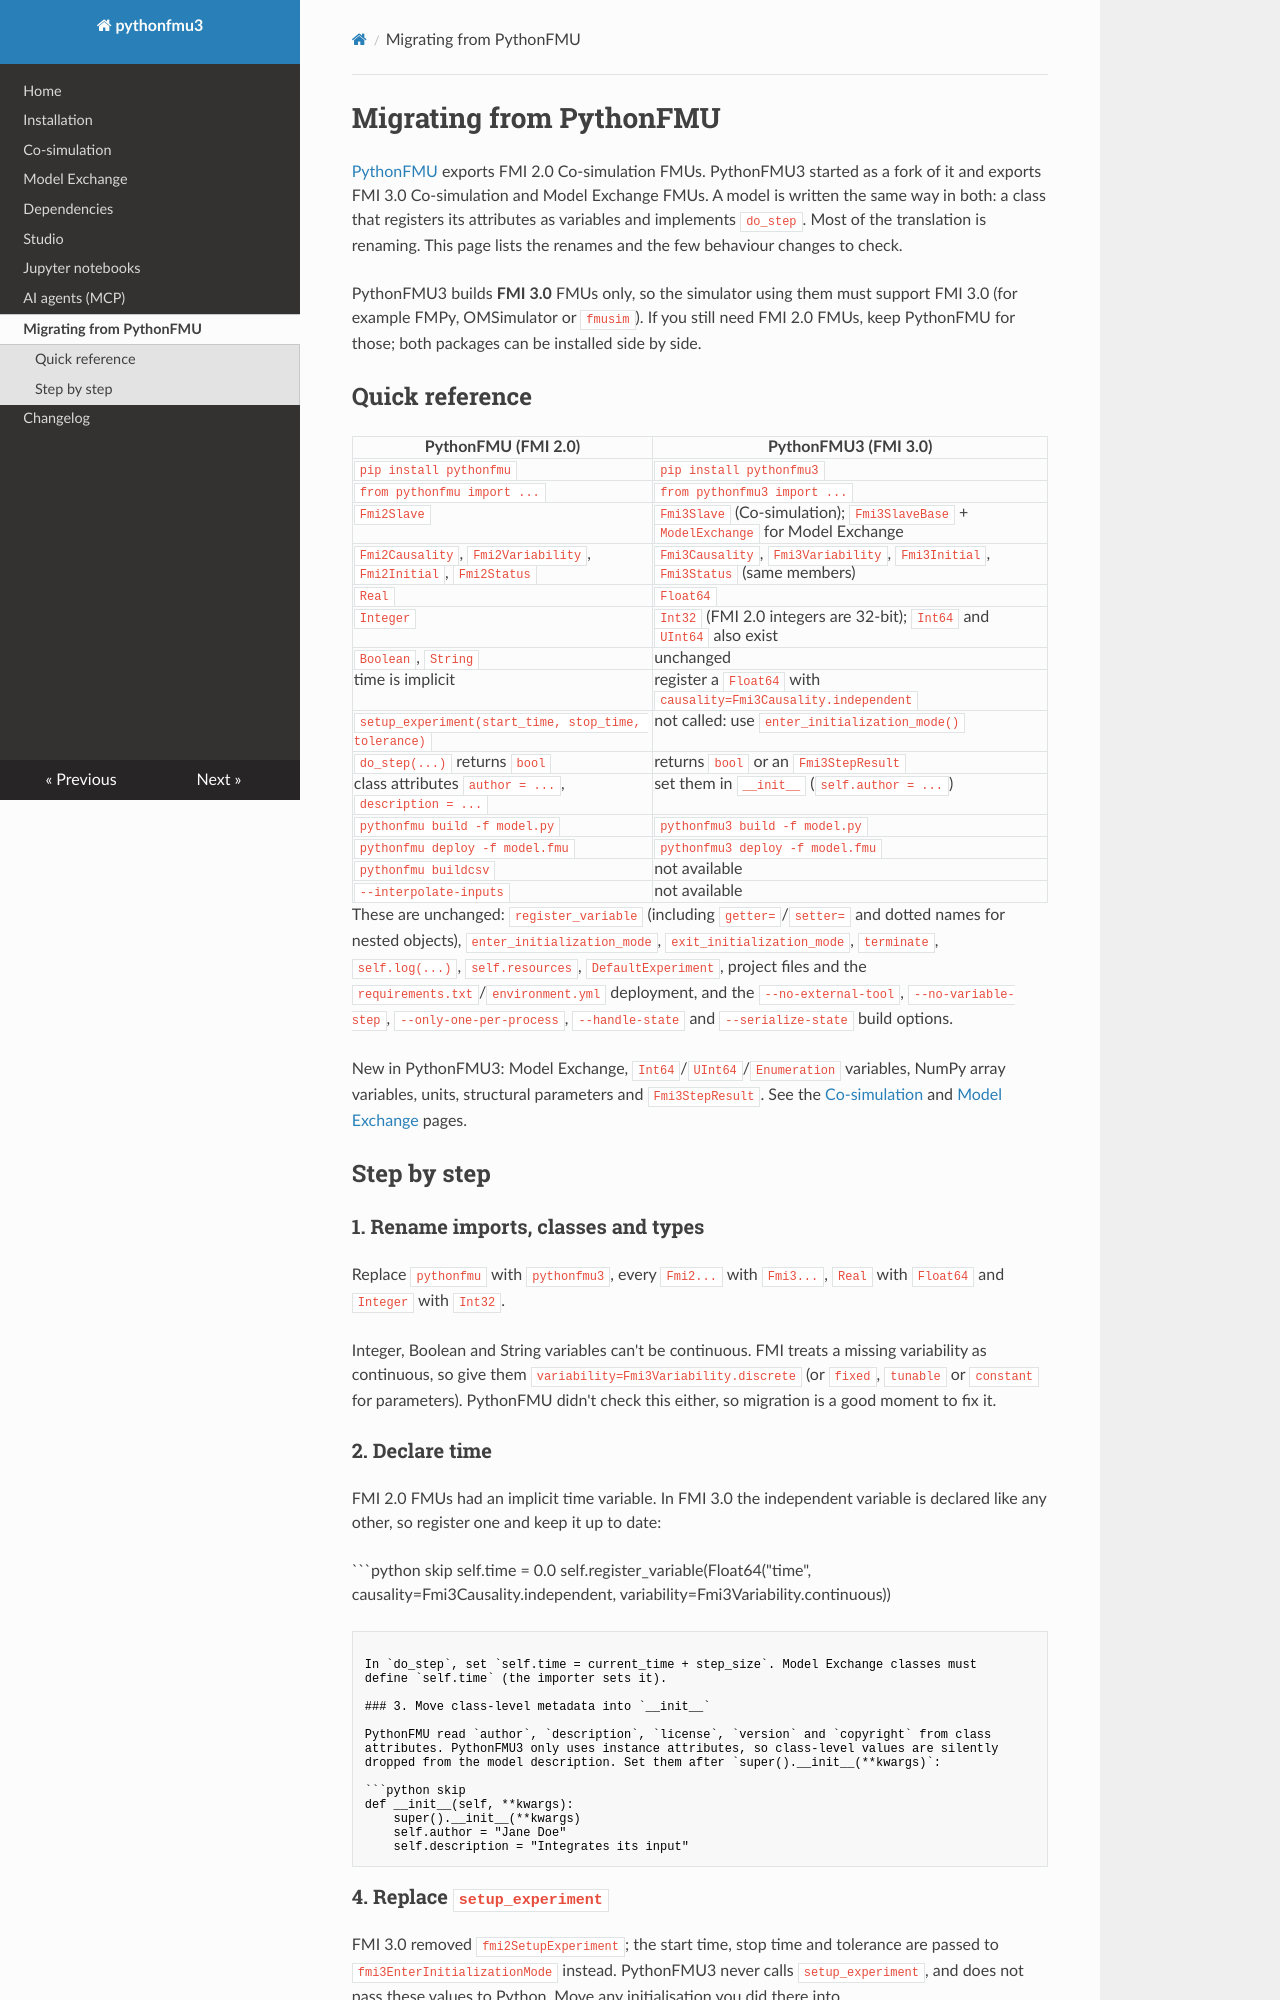

repository: StephenSmith25/PythonFMU3 · page: migration/index.html · generator: mkdocs

# Migrating from PythonFMU

[PythonFMU](https://github.com/NTNU-IHB/PythonFMU) exports FMI 2.0 Co-simulation FMUs.
PythonFMU3 started as a fork of it and exports FMI 3.0 Co-simulation and Model Exchange
FMUs. A model is written the same way in both: a class that registers its attributes as
variables and implements `do_step`. Most of the translation is renaming. This page lists
the renames and the few behaviour changes to check.

PythonFMU3 builds **FMI 3.0** FMUs only, so the simulator using them must support FMI 3.0
(for example FMPy, OMSimulator or `fmusim`). If you still need FMI 2.0 FMUs, keep
PythonFMU for those; both packages can be installed side by side.

## Quick reference

| PythonFMU (FMI 2.0) | PythonFMU3 (FMI 3.0) |
| --- | --- |
| `pip install pythonfmu` | `pip install pythonfmu3` |
| `from pythonfmu import ...` | `from pythonfmu3 import ...` |
| `Fmi2Slave` | `Fmi3Slave` (Co-simulation); `Fmi3SlaveBase` + `ModelExchange` for Model Exchange |
| `Fmi2Causality`, `Fmi2Variability`, `Fmi2Initial`, `Fmi2Status` | `Fmi3Causality`, `Fmi3Variability`, `Fmi3Initial`, `Fmi3Status` (same members) |
| `Real` | `Float64` |
| `Integer` | `Int32` (FMI 2.0 integers are 32-bit); `Int64` and `UInt64` also exist |
| `Boolean`, `String` | unchanged |
| time is implicit | register a `Float64` with `causality=Fmi3Causality.independent` |
| `setup_experiment(start_time, stop_time, tolerance)` | not called: use `enter_initialization_mode()` |
| `do_step(...)` returns `bool` | returns `bool` or an `Fmi3StepResult` |
| class attributes `author = ...`, `description = ...` | set them in `__init__` (`self.author = ...`) |
| `pythonfmu build -f model.py` | `pythonfmu3 build -f model.py` |
| `pythonfmu deploy -f model.fmu` | `pythonfmu3 deploy -f model.fmu` |
| `pythonfmu buildcsv` | not available |
| `--interpolate-inputs` | not available |

These are unchanged: `register_variable` (including `getter=`/`setter=` and dotted names
for nested objects), `enter_initialization_mode`, `exit_initialization_mode`,
`terminate`, `self.log(...)`, `self.resources`, `DefaultExperiment`, project files and
the `requirements.txt`/`environment.yml` deployment, and the `--no-external-tool`,
`--no-variable-step`, `--only-one-per-process`, `--handle-state` and
`--serialize-state` build options.

New in PythonFMU3: Model Exchange, `Int64`/`UInt64`/`Enumeration` variables, NumPy array
variables, units, structural parameters and `Fmi3StepResult`. See the
[Co-simulation](usage.md) and [Model Exchange](usageMX.md) pages.

## Step by step

### 1. Rename imports, classes and types

Replace `pythonfmu` with `pythonfmu3`, every `Fmi2...` with `Fmi3...`, `Real` with
`Float64` and `Integer` with `Int32`.

Integer, Boolean and String variables can't be continuous. FMI treats a missing
variability as continuous, so give them `variability=Fmi3Variability.discrete` (or
`fixed`, `tunable` or `constant` for parameters). PythonFMU didn't check this either, so
migration is a good moment to fix it.

### 2. Declare time

FMI 2.0 FMUs had an implicit time variable. In FMI 3.0 the independent variable is
declared like any other, so register one and keep it up to date:

```python skip
self.time = 0.0
self.register_variable(Float64("time", causality=Fmi3Causality.independent,
                               variability=Fmi3Variability.continuous))
```

In `do_step`, set `self.time = current_time + step_size`. Model Exchange classes must
define `self.time` (the importer sets it).

### 3. Move class-level metadata into `__init__`

PythonFMU read `author`, `description`, `license`, `version` and `copyright` from class
attributes. PythonFMU3 only uses instance attributes, so class-level values are silently
dropped from the model description. Set them after `super().__init__(**kwargs)`:

```python skip
def __init__(self, **kwargs):
    super().__init__(**kwargs)
    self.author = "Jane Doe"
    self.description = "Integrates its input"
```
